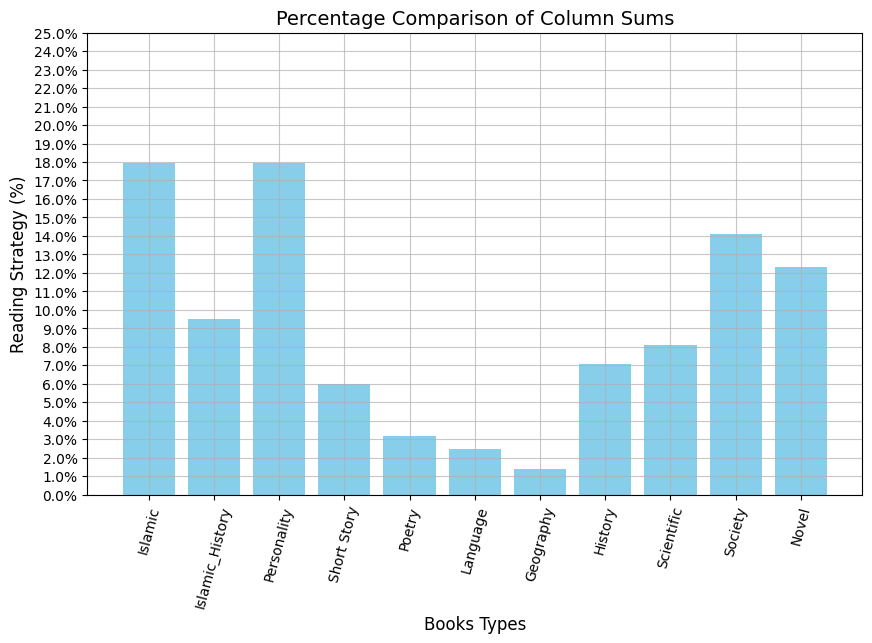

Values plotted in this chart, from the file beside it:
, Islamic, , Islamic_History, , Personality, , Short Story, , Poetry, , Language, , Geography, , History, , Scientific, , Society, , Novel
Reconstuction of  religious islam, 1, Dastan Iman Farosho, 9, Ahmed Shah Abdali, 1, Tresure Island, 1, Dying Moon, 1, Scope of English, 1, Geography, 1, Tarikh-e-Pakistan, 1, ILETS_6, 2, Guftagu, 1, Thousand Splendid Suns, 1
God of small things, 1, Qaisar-o-Qasra, 1, Sher Shah Suri, 6, D Day, 1, Poetics, 1, Baloch Journalism, 2, jacarond Atlas, 1, Civi war, 2, Insan Ehad ba ehad, 1, Ustad, 1, Sab Rang kahaniya, 2
Walidain, 1, Tarikh-e-Saltanate Usmania, 2, balochistan mein Sahaba Karam, 1, English Magzine, 1, Qadeem balochi Shairi, 1, Afaq-e-English, 1, Di zob purghul(Zhob), 1, Aghanistan, 1, Dogar guide, 1, Zamistan Ki Barish, 2, Anagoh(Pashto), 1
Green Deen, 1, Fatah-e-Qustuntunia, 1, 100 Azeem Shakhsiyat, 1, Khushbu Ka phanda, 1, Kuliyat-e-Anwar Masood, 1, Student Power Word, 1, Egypt, 1, Qaidi samraj k, 1, Visual J++, 1, Kamyabi ke 100 Falsafe, 2, Target Quetta, 1
Quran Fehmi ka Zabta, 1, Mukhtasar tarikh Islam, 3, Dayi Azam (PBUH), 1, Sitaro ka Adamkhor, 1, Aristotle Poetics, 1, Advanced Begginer English Learning, 1, , , Constitution, 1, Adventure In Reaction, 1, Suno Tum Sitare Ho, 1, Aur DanBehta Gaya, 2
786 rahnuma asool, 1, Muarika Jajula, 1, Aswa-e-Rasool Akram, 2, Magzines, 4, Shrah-e-Zarb-ul-Kaleem, 1, Ao Tehrir Seekhe, 1, , , Islamic R.P 1973, 1, Our Dialogue, 1, Qabil-e-Rashk Teacher, 1, Janat Ki Talash, 2
haqooq-o-Faraiz, 2, Tarikh-e-Islam, 3, Alama Iqbal Aur Balochistan, 1, Jungle Mein Mangle, 1, Ruh-e-Jibril, 1, , , , , World Affairs, 1, Upgrading And Preparing, 1, Dili Darya samander, 1, Dastak Na Do, 1
Lesson of islam, 1, Ek Qatra Khoon, 1, Saeed Siyah Uman Mein, 1, The Little White Rabbit, 1, bang-e-Dara, 1, , , , , Qadeem baloch Qabail, 2, IELTS_8, 1, Soch ka Himalya, 2, Operation Desert Storm, 1
Tanqeehat, 1, Awraq-e-Tarikh, 1, Hazrat Usaf, 1, The Brave dog, 1, Kuliyat-e-Patras, 1, , , , , Balochistan Ke Qabail, 1, Bio of Mocrobiologism, 1, Pur Sukoon zindagi, 1, Sweet Valley, 1
Tauheed aur hum, 1, Fatah-e-Khaiber, 1, Hazrat Essa, 1, Greedy rabbit, 1, , , , , , , Saqoot-e-Dhaka, 1, Gurrila, 1, Shahrah Zindagi Par kamyabi, 2, The Wizard Of Oz, 1
Meeras-e-Islam, 1, Tarikh-e-Islam(2), 1, Saeed Siyah Teunis Mein, 1, Tales From here and There, 1, , , , , , , Jadeed Dunya Ki Mukhtasar Tarikh, 1, Using Adobe photoshop, 1, Fortune Teller, 1, Ek Aurat Hazar Diwane, 1
Sunehre naqoosh, 2, Asbaq-e-Tarikh, 1, Saeed Siya Qatar Mein, 1, Sab Se Sachi Kahani, 1, , , , , , , Alama Iqbal taqreer-e-Qurtabain, 1, Super Fly, 1, Misali ustad, 2, Naolucky Kothi, 2
haqayat-e-Roomi wa saadi, 2, Short History of Islam, 1, Khoob Seerat Nanhe Sahaba Karam, 1, Ghost, 1, , , , , , , Thoughts Of Iqbal, 1, Spelling Teaching, 1, Personal Development, 1, King Solmon's Mines, 1
Lazawal nasihate, 1, Ayam-e-Khilafat-e-Rashida, 1, Tariq bin Ziyad, 1, Mune Ki Kahani, 1, , , , , , , Haqeeqat-e-Takhleeq Aur Nazaryati Irtaqa, 1, POG With Green Spots, 1, ghate Ka Sauda, 1, Peer-e-Kamil, 1
libas aur parda, 1, , , The Hundred Great People, 1, , , , , , , , , Balochistan Ke Qabail, 1, IELTS_7, 1, Imtihan me Kamyabi ke Zareen Asool, 1, Bela, 1
religious studies, 1, , , Muazam Ali, 3, , , , , , , , , World Affairs, 1, Family Medical Companian, 1, Haqayat-e-Iqbal, 1, The Kite Runner, 1
Auraton ke imtiazi masail, 1, , , Khuwaja Muhammad Islam, 1, , , , , , , , , Latent Angle, 1, Organ Transplantation, 1, Islah-e-bayut, 1, Kumari Wala, 1
Mutalia quran, 1, , , jamal-e-Muhammad, 1, , , , , , , , , Afghanistan, 1, natural Encyclopedia, 1, Takmeel-e-Insaniyat, 1, Gadhe Ki Sarguzisht, 1
tak-e-Zarain, 1, , , Muhammad bin Qasim, 1, , , , , , , , , , , Sience Ke Ibtadai Tajarbat, 1, Economic system, 1, Gumshudgi ka Raz, 1
islamiyat, 1, , , Ameer Taimoor, 2, , , , , , , , , , , Fact Finder, 1, Gift And Other friends, 1, Beniyazi Mein Lutne Ka Dard, 1
lughat ul Quran, 1, , , Syedna Usman Bin Afan, 2, , , , , , , , , , , Shoping Bomb, 1, Patharon ke khawas wasrat, 1, Shaitani Shikanja, 3
Khudi aur mufakireen-e-isalm, 1, , , Ashra Mubashra, 2, , , , , , , , , , , CCNA Compaign, 1, Kamyab zindagi k Chabigar, 1, Red Alert, 1
Aake masail aur unka hal, 1, , , Seerat-e-Nabwi, 1, , , , , , , , , , , , , Abnormal ki diary, 1, Black Water, 1
hum Q musalman hue, 1, , , Abu bakar Siddique, 1, , , , , , , , , , , , , Baloch Culture herritage, 1, Death Or Glory, 1
Hayat-e-Luqman, 2, , , The Conqurer of Egypt, 2, , , , , , , , , , , , , Khawateen Ki Zimadari, 1, Jo Maine Dekha, 1
haqayat-e-Rumi, 2, , , John Keats, 1, , , , , , , , , , , , , Kamyab Zindagi, 1, Rakh, 1
The Glory heaven, 1, , , P.B Shelle, 1, , , , , , , , , , , , , Shaoor-e-Hayat, 1, Karwan Saraye, 1
Muslim mumalik me islam, 1, , , Four Imam, 1, , , , , , , , , , , , , Shikast Aur Lashe, 1, Clive Cluster, 1
dilchasp haqayat, 1, , , Duniya K Islam ka Pehla Maozin, 1, , , , , , , , , , , , , Leadership And Management, 1, Ghalib, 1
aqwal-e-Zareen, 1, , , Alfarooq, 1, , , , , , , , , , , , , Kamyab Zindagi_3, 1, , 
namaz-e-nabwi, 1, , , Life Of Umer, 1, , , , , , , , , , , , , Roshan Sitare, 1, , 
quran-e-kareeem 29,30 paare, 1, , , Bukrate, 1, , , , , , , , , , , , , Piyam-e-Iqbal, 1, , 
walidain, 1, , , Atta ul haq Qasmi, 1, , , , , , , , , , , , , Balochistan Ki Saqafat, 1, , 
islam ka nizam tarbiyat, 1, , , Insan-e-Kamil, 1, , , , , , , , , , , , , Iqbal aur Maslai Taleem, 1, , 
Dooms day and life after death, 1, , , 39 bade Admi, 1, , , , , , , , , , , , , Qatra Qatra Kulzam, 1, , 
islami nizam-e-zindagi, 1, , , Alama Iqbal Bachon aur Naojawano ke, 1, , , , , , , , , , , , , , , , 
encyclopedia islam, 1, , , Mujahid-e-Islam Tipu Sultan, 1, , , , , , , , , , , , , , , , 
quran-e-aur humariamli zindagi, 1, , , Musalman-e-Alishan, 1, , , , , , , , , , , , , , , , 
Ali ul murtaza ki batein, 1, , , Teen Azeem Fateh, 1, , , , , , , , , , , , , , , , 
islam and world, 1, , , , , , , , , , , , , , , , , , , , 
Insan aur quran, 1, , , , , , , , , , , , , , , , , , , , 
Yajuj majuj, 1, , , , , , , , , , , , , , , , , , , , 
janaze ke masail, 1, , , , , , , , , , , , , , , , , , , , 
insaniat aur muarfiat, 1, , , , , , , , , , , , , , , , , , , , 
muhasra, 1, , , , , , , , , , , , , , , , , , , , 
Molu Musala, 1, , , , , , , , , , , , , , , , , , , , 
